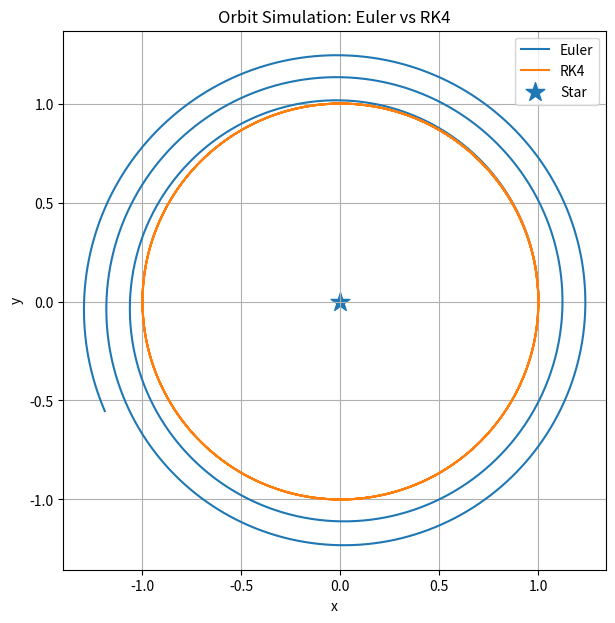
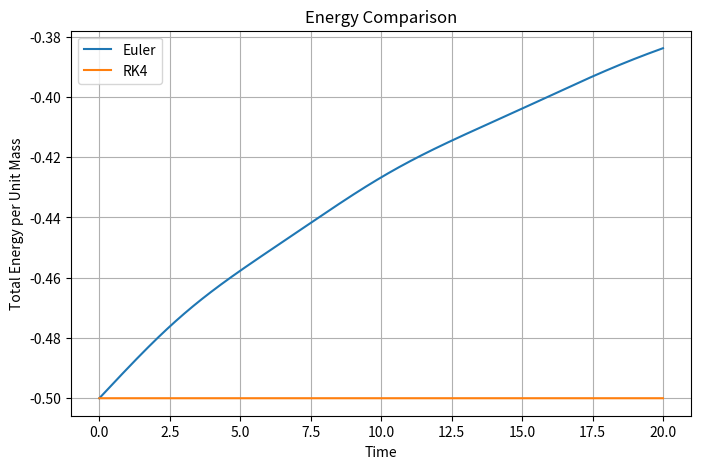

Python code for these plots, in order:
import numpy as np
import matplotlib.pyplot as plt

GM = 1.0


def derivatives(state):
    x, y, vx, vy = state
    r = np.sqrt(x**2 + y**2)

    ax = -GM * x / r**3
    ay = -GM * y / r**3

    return np.array([vx, vy, ax, ay])


def euler_step(state, dt):
    return state + dt * derivatives(state)


def rk4_step(state, dt):
    k1 = derivatives(state)
    k2 = derivatives(state + 0.5 * dt * k1)
    k3 = derivatives(state + 0.5 * dt * k2)
    k4 = derivatives(state + dt * k3)

    return state + (dt / 6.0) * (k1 + 2*k2 + 2*k3 + k4)


def total_energy(state):
    x, y, vx, vy = state
    r = np.sqrt(x**2 + y**2)
    v2 = vx**2 + vy**2
    return 0.5 * v2 - GM / r


def simulate(method, state0, dt, steps):
    states = np.zeros((steps + 1, 4))
    energies = np.zeros(steps + 1)

    states[0] = state0
    energies[0] = total_energy(state0)

    state = state0.copy()

    for i in range(1, steps + 1):
        state = method(state, dt)
        states[i] = state
        energies[i] = total_energy(state)

    return states, energies


state0 = np.array([1.0, 0.0, 0.0, 1.0])

dt = 0.01
t_max = 20
steps = int(t_max / dt)
time = np.linspace(0, t_max, steps + 1)


states_euler, energy_euler = simulate(euler_step, state0, dt, steps)
states_rk4, energy_rk4 = simulate(rk4_step, state0, dt, steps)

x_euler, y_euler = states_euler[:, 0], states_euler[:, 1]
x_rk4, y_rk4 = states_rk4[:, 0], states_rk4[:, 1]

plt.figure(figsize=(7, 7))
plt.plot(x_euler, y_euler, label="Euler")
plt.plot(x_rk4, y_rk4, label="RK4")
plt.scatter(0, 0, marker="*", s=200, label="Star")
plt.xlabel("x")
plt.ylabel("y")
plt.title("Orbit Simulation: Euler vs RK4")
plt.axis("equal")
plt.grid(True)
plt.legend()

plt.savefig("orbit_comparison.png", dpi=300)  
plt.show()

plt.figure(figsize=(8, 5))
plt.plot(time, energy_euler, label="Euler")
plt.plot(time, energy_rk4, label="RK4")
plt.xlabel("Time")
plt.ylabel("Total Energy per Unit Mass")
plt.title("Energy Comparison")
plt.grid(True)
plt.legend()

plt.savefig("energy_comparison.png", dpi=300)  # save image
plt.show()
